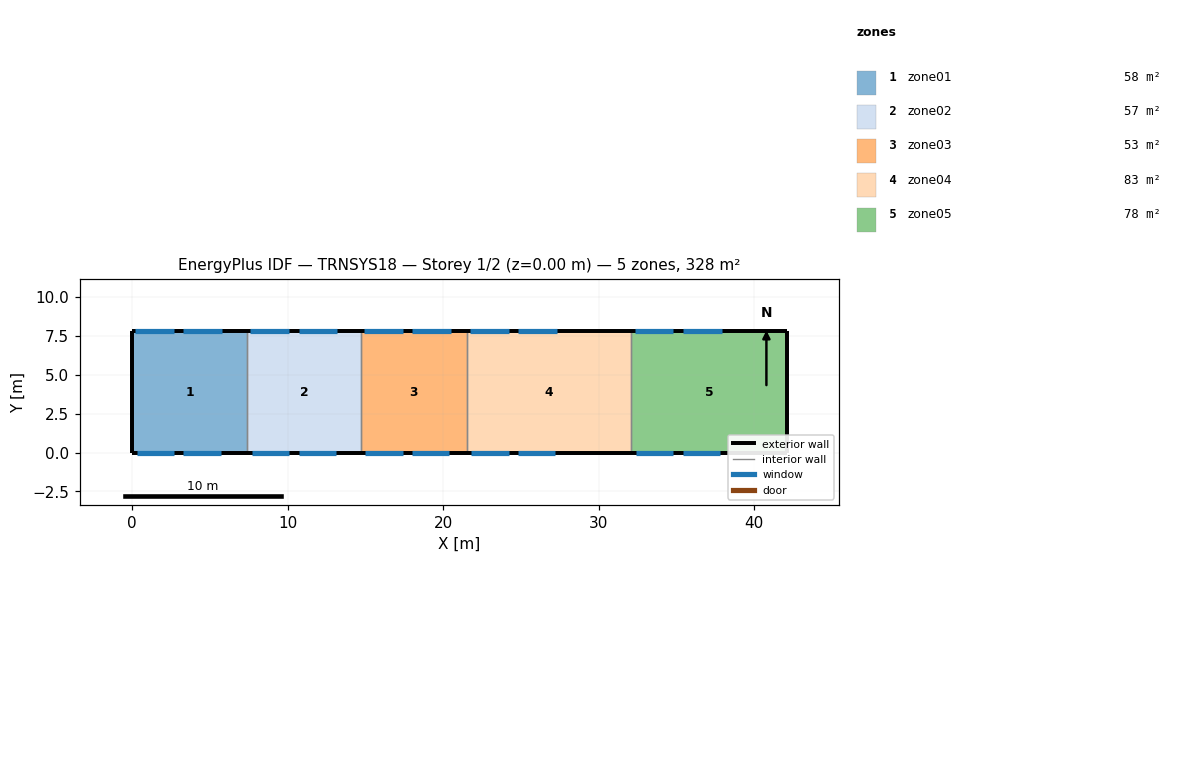
=== STOREY PLAN SPEC (per zone: floor XY polygon, exterior-wall plan segments, windows/doors) ===
zone 1: zone01  (57.7 m²)
  floor: (0.00, 0.00) (0.00, 7.80) (7.40, 7.80) (7.40, 0.00)
  exterior wall: (0.00, 7.80) – (0.00, 0.00)  [7.8 m]
  exterior wall: (7.40, 7.80) – (0.00, 7.80)  [7.4 m]
    window: (0.20, 7.80) – (2.70, 7.80)  [8.0 m²]
    window: (3.30, 7.80) – (5.80, 7.80)  [8.0 m²]
  exterior wall: (0.00, 0.00) – (7.40, 0.00)  [7.4 m]
    window: (0.30, 0.00) – (2.70, 0.00)  [4.8 m²]
    window: (3.30, 0.00) – (5.70, 0.00)  [4.8 m²]
  interior walls: 1
zone 2: zone02  (56.9 m²)
  floor: (7.40, 0.00) (7.40, 7.80) (14.70, 7.80) (14.70, 0.00)
  exterior wall: (14.70, 7.80) – (7.40, 7.80)  [7.3 m]
    window: (7.60, 7.80) – (10.10, 7.80)  [8.0 m²]
    window: (10.70, 7.80) – (13.20, 7.80)  [8.0 m²]
  exterior wall: (7.40, 0.00) – (14.70, 0.00)  [7.3 m]
    window: (7.70, 0.00) – (10.10, 0.00)  [4.8 m²]
    window: (10.70, 0.00) – (13.10, 0.00)  [4.8 m²]
  interior walls: 2
zone 3: zone03  (53.0 m²)
  floor: (14.70, 0.00) (14.70, 7.80) (21.50, 7.80) (21.50, 0.00)
  exterior wall: (21.50, 7.80) – (14.70, 7.80)  [6.8 m]
    window: (14.90, 7.80) – (17.40, 7.80)  [8.0 m²]
    window: (18.00, 7.80) – (20.50, 7.80)  [8.0 m²]
  exterior wall: (14.70, 0.00) – (21.50, 0.00)  [6.8 m]
    window: (15.00, 0.00) – (17.40, 0.00)  [4.8 m²]
    window: (18.00, 0.00) – (20.40, 0.00)  [4.8 m²]
  interior walls: 2
zone 4: zone04  (82.7 m²)
  floor: (21.50, 0.00) (21.50, 7.80) (32.10, 7.80) (32.10, 0.00)
  exterior wall: (32.10, 7.80) – (21.50, 7.80)  [10.6 m]
    window: (21.70, 7.80) – (24.20, 7.80)  [8.0 m²]
    window: (24.80, 7.80) – (27.30, 7.80)  [8.0 m²]
  exterior wall: (21.50, 0.00) – (32.10, 0.00)  [10.6 m]
    window: (21.80, 0.00) – (24.20, 0.00)  [4.8 m²]
    window: (24.80, 0.00) – (27.20, 0.00)  [4.8 m²]
  interior walls: 2
zone 5: zone05  (78.0 m²)
  floor: (32.10, 0.00) (32.10, 7.80) (42.10, 7.80) (42.10, 0.00)
  exterior wall: (42.10, 7.80) – (42.10, 0.00)  [7.8 m]
  exterior wall: (42.10, 7.80) – (32.10, 7.80)  [10.0 m]
    window: (32.30, 7.80) – (34.80, 7.80)  [8.0 m²]
    window: (35.40, 7.80) – (37.90, 7.80)  [8.0 m²]
  exterior wall: (32.10, 0.00) – (42.10, 0.00)  [10.0 m]
    window: (32.40, 0.00) – (34.80, 0.00)  [4.8 m²]
    window: (35.40, 0.00) – (37.80, 0.00)  [4.8 m²]
  interior walls: 1

=== DERIVED (storey summary) ===
Building: TRNSYS18
Storey: 1 of 2  (floor level z = 0.00 m)
Storey gross floor area: 328.4 m²
Zones on this storey: 5
  - zone01: floor 57.7 m²; exterior wall 22.6 m (140.1 m²); 4 window(s) 25.6 m²; WWR 18.3%
  - zone02: floor 56.9 m²; exterior wall 14.6 m (90.5 m²); 4 window(s) 25.6 m²; WWR 28.3%
  - zone03: floor 53.0 m²; exterior wall 13.6 m (84.3 m²); 4 window(s) 25.6 m²; WWR 30.4%
  - zone04: floor 82.7 m²; exterior wall 21.2 m (131.4 m²); 4 window(s) 25.6 m²; WWR 19.5%
  - zone05: floor 78.0 m²; exterior wall 27.8 m (172.4 m²); 4 window(s) 25.6 m²; WWR 14.9%
Zone adjacency: (none detected)